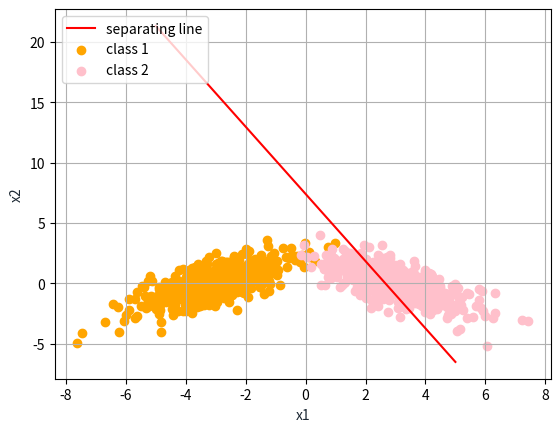

Recreate this plot in Python.
###############################################
# [redacted]
# [redacted]
# [redacted]
# [redacted]
###############################################
import numpy as np
import matplotlib.pyplot as plt

if __name__ == '__main__':
    mu1 = np.array([-3, 0])
    mu2 = np.array([3, 0])
    cov1 = np.array([1.5,1,1,1.5]).reshape(2,2)
    cov2 = np.array([1.5,-1,-1,1.5]).reshape(2,2)
    x1_w1, x2_w1 = np.random.multivariate_normal(mu1, cov1, 500).T
    x1_w2, x2_w2 = np.random.multivariate_normal(mu2, cov2, 500).T
    x1 = np.linspace(-5, 5, 100)
    x = np.linspace(-5, 5, 100)
    y = -2.78 * x + 7.41
    plt.plot(x, y, '-r', label='separating line')
    plt.scatter(x1_w1,x2_w1,color='orange',label='class 1')
    plt.scatter(x1_w2,x2_w2,color='pink',label='class 2')
    plt.xlabel('x1', color='#1C2833')
    plt.ylabel('x2', color='#1C2833')
    plt.legend(loc='upper left')
    plt.grid()
    plt.show()
